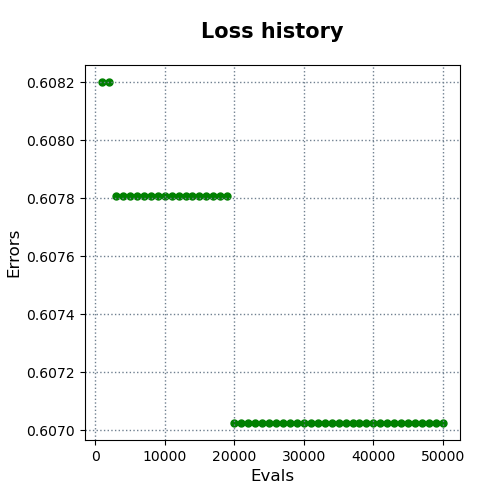

The file beside this chart, header and first rows:
evals, errors
1000, 0.6082
2000, 0.6082
3000, 0.6078
4000, 0.6078
5000, 0.6078
6000, 0.6078
7000, 0.6078
8000, 0.6078
9000, 0.6078
10000, 0.6078
11000, 0.6078
12000, 0.6078
13000, 0.6078
14000, 0.6078
15000, 0.6078
16000, 0.6078
17000, 0.6078
18000, 0.6078
19000, 0.6078
20000, 0.607
21000, 0.607
22000, 0.607
23000, 0.607
24000, 0.607
25000, 0.607
26000, 0.607
27000, 0.607
28000, 0.607
29000, 0.607
30000, 0.607
31000, 0.607
32000, 0.607
33000, 0.607
34000, 0.607
35000, 0.607
36000, 0.607
37000, 0.607
38000, 0.607
39000, 0.607
40000, 0.607
41000, 0.607
42000, 0.607
43000, 0.607
44000, 0.607
45000, 0.607
46000, 0.607
47000, 0.607
48000, 0.607
49000, 0.607
50000, 0.607
